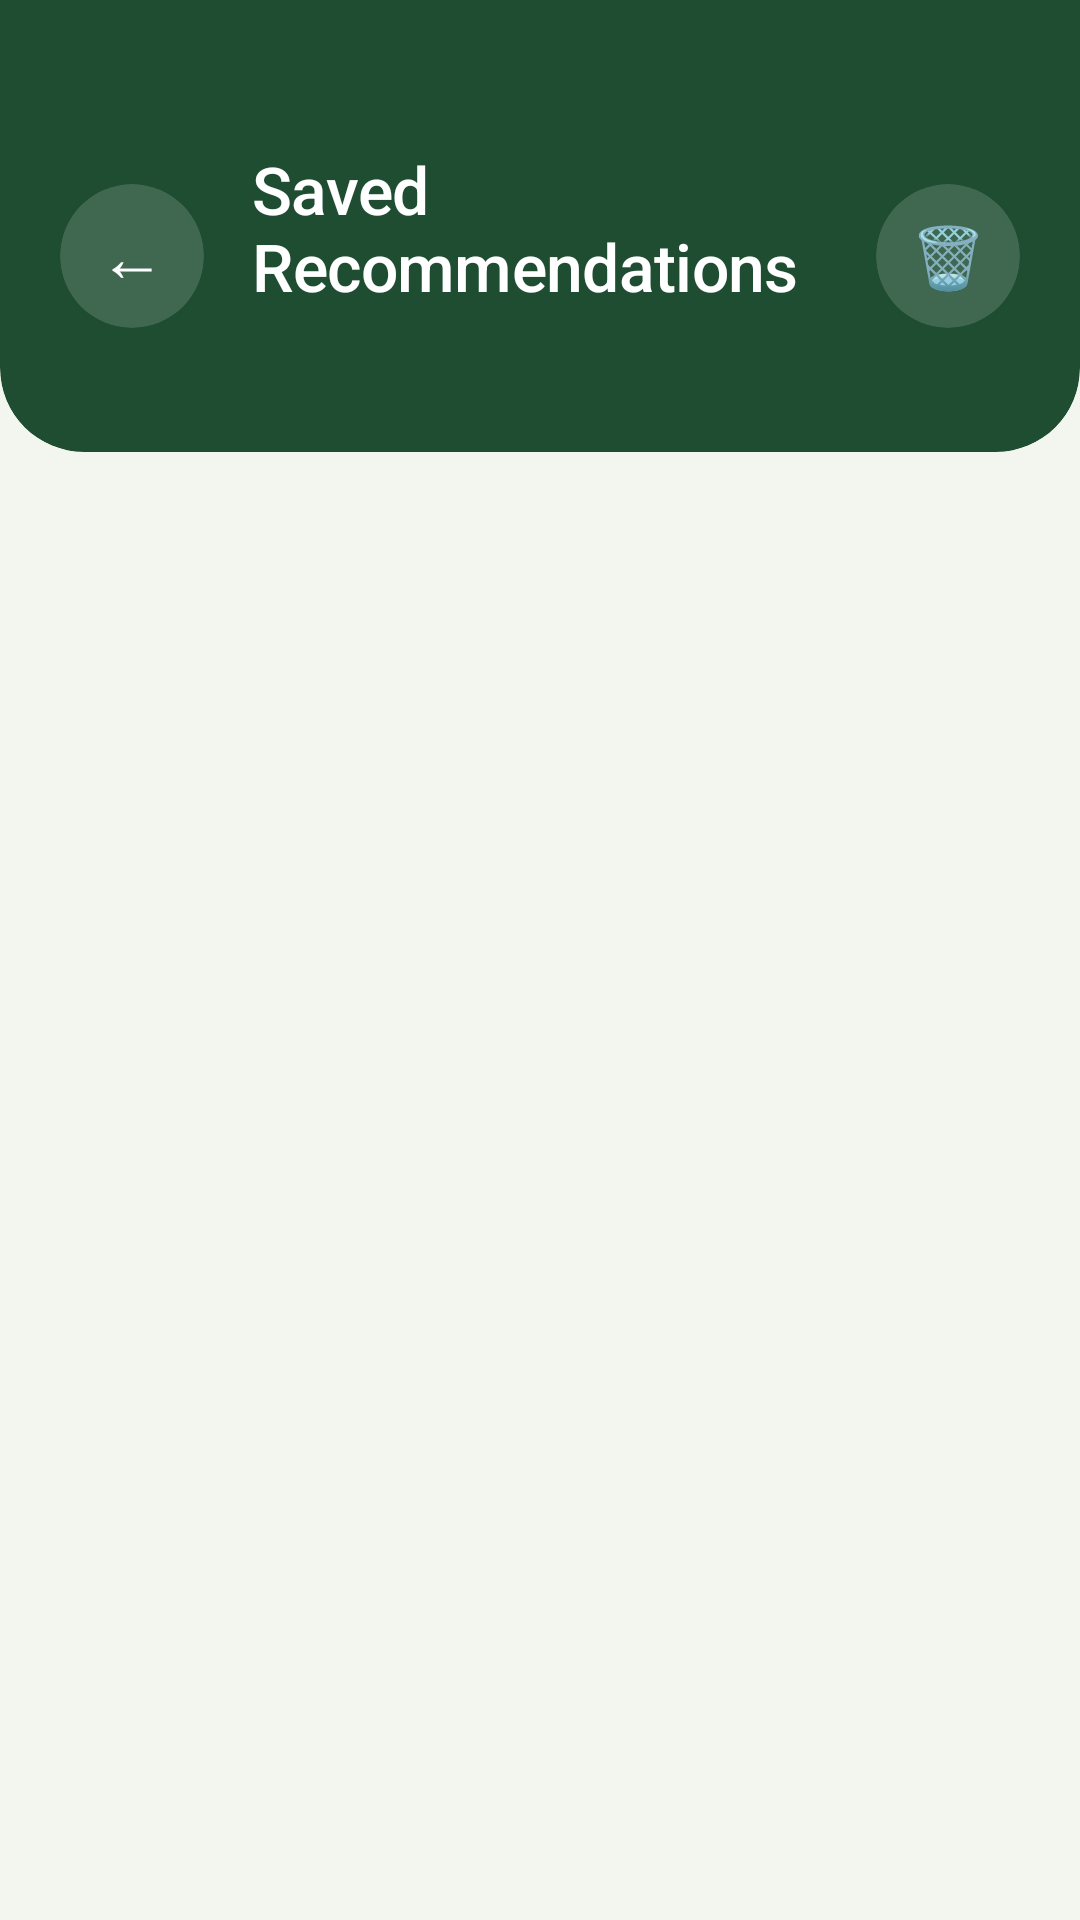

Produce the Android XML layout that renders to this screen, including the resource entries it uses.
<!-- AndroidManifest.xml: application theme Theme.Vinland -->
<!-- res/layout/activity_saved_recommendations.xml -->
<?xml version="1.0" encoding="utf-8"?>
<androidx.core.widget.NestedScrollView xmlns:android="http://schemas.android.com/apk/res/android"
    xmlns:app="http://schemas.android.com/apk/res-auto"
    android:layout_width="match_parent"
    android:layout_height="match_parent"
    android:background="#F3F5EF"
    android:clipToPadding="false"
    android:fillViewport="true">

    <LinearLayout
        android:layout_width="match_parent"
        android:layout_height="wrap_content"
        android:orientation="vertical">

        
        <com.google.android.material.card.MaterialCardView
            android:layout_width="match_parent"
            android:layout_height="wrap_content"
            android:layout_marginTop="-28dp"
            app:cardBackgroundColor="#1F4D32"
            app:cardCornerRadius="28dp"
            app:cardElevation="0dp"
            app:strokeWidth="0dp">

            <LinearLayout
                android:layout_width="match_parent"
                android:layout_height="wrap_content"
                android:gravity="center_vertical"
                android:orientation="horizontal"
                android:paddingStart="20dp"
                android:paddingTop="76dp"
                android:paddingEnd="20dp"
                android:paddingBottom="28dp">

                <com.google.android.material.card.MaterialCardView
                    android:layout_width="48dp"
                    android:layout_height="48dp"
                    app:cardBackgroundColor="#26FFFFFF"
                    app:cardCornerRadius="24dp"
                    app:cardElevation="0dp"
                    app:strokeWidth="0dp">

                    <TextView
                        android:id="@+id/tvBack"
                        android:layout_width="match_parent"
                        android:layout_height="match_parent"
                        android:contentDescription="Back"
                        android:foreground="?attr/selectableItemBackground"
                        android:gravity="center"
                        android:text="←"
                        android:textColor="#FFFFFF"
                        android:textSize="22sp" />
                </com.google.android.material.card.MaterialCardView>

                <LinearLayout
                    android:layout_width="0dp"
                    android:layout_height="wrap_content"
                    android:layout_marginStart="16dp"
                    android:layout_weight="1"
                    android:orientation="vertical">

                    <TextView
                        android:layout_width="wrap_content"
                        android:layout_height="wrap_content"
                        android:fontFamily="sans-serif-medium"
                        android:letterSpacing="-0.01"
                        android:text="Saved Recommendations"
                        android:textColor="#FFFFFF"
                        android:textSize="22sp" />

                    <TextView
                        android:id="@+id/tvCount"
                        android:layout_width="wrap_content"
                        android:layout_height="wrap_content"
                        android:layout_marginTop="2dp"
                        android:textColor="#CDE8D0"
                        android:textSize="12.5sp" />
                </LinearLayout>

                <com.google.android.material.card.MaterialCardView
                    android:id="@+id/cardClearAll"
                    android:layout_width="48dp"
                    android:layout_height="48dp"
                    app:cardBackgroundColor="#26FFFFFF"
                    app:cardCornerRadius="24dp"
                    app:cardElevation="0dp"
                    app:strokeWidth="0dp">

                    <TextView
                        android:id="@+id/btnClearAll"
                        android:layout_width="match_parent"
                        android:layout_height="match_parent"
                        android:contentDescription="Delete all saved recommendations"
                        android:foreground="?attr/selectableItemBackground"
                        android:gravity="center"
                        android:text="🗑"
                        android:textSize="20sp" />
                </com.google.android.material.card.MaterialCardView>
            </LinearLayout>
        </com.google.android.material.card.MaterialCardView>

        <LinearLayout
            android:layout_width="match_parent"
            android:layout_height="wrap_content"
            android:orientation="vertical"
            android:paddingHorizontal="20dp"
            android:paddingTop="8dp"
            android:paddingBottom="40dp">

            
            <com.google.android.material.card.MaterialCardView
                android:id="@+id/cardEmpty"
                android:layout_width="match_parent"
                android:layout_height="wrap_content"
                android:layout_marginTop="12dp"
                android:visibility="gone"
                app:cardBackgroundColor="#FFFFFF"
                app:cardCornerRadius="20dp"
                app:cardElevation="0dp"
                app:strokeColor="#E2E7DC"
                app:strokeWidth="1dp">

                <LinearLayout
                    android:layout_width="match_parent"
                    android:layout_height="wrap_content"
                    android:gravity="center_horizontal"
                    android:orientation="vertical"
                    android:padding="24dp">

                    <TextView
                        android:layout_width="wrap_content"
                        android:layout_height="wrap_content"
                        android:importantForAccessibility="no"
                        android:text="📚"
                        android:textSize="36sp" />

                    <TextView
                        android:layout_width="wrap_content"
                        android:layout_height="wrap_content"
                        android:layout_marginTop="10dp"
                        android:fontFamily="sans-serif-medium"
                        android:text="No saved recommendations yet"
                        android:textColor="#1C2A20"
                        android:textSize="17sp" />

                    <TextView
                        android:layout_width="wrap_content"
                        android:layout_height="wrap_content"
                        android:layout_marginTop="6dp"
                        android:gravity="center"
                        android:lineSpacingExtra="3dp"
                        android:text="Every new answer from AI Recommendations is saved here automatically."
                        android:textColor="#5C6B5F"
                        android:textSize="14sp" />

                    <com.google.android.material.button.MaterialButton
                        android:id="@+id/btnGetRecommendations"
                        android:layout_width="wrap_content"
                        android:layout_height="wrap_content"
                        android:layout_marginTop="16dp"
                        android:backgroundTint="#2E7D32"
                        android:text="Get AI recommendations"
                        android:textAllCaps="false"
                        app:cornerRadius="14dp" />
                </LinearLayout>
            </com.google.android.material.card.MaterialCardView>

            <LinearLayout
                android:id="@+id/layoutSaved"
                android:layout_width="match_parent"
                android:layout_height="wrap_content"
                android:orientation="vertical" />
        </LinearLayout>
    </LinearLayout>
</androidx.core.widget.NestedScrollView>
<!-- resources referenced by this layout -->
<resources>
  <style name="Theme.Vinland" parent="Base.Theme.Vinland" />
  <style name="Base.Theme.Vinland" parent="Theme.Material3.Light.NoActionBar">
          <item name="colorPrimary">@color/vinland_fern</item>
          <item name="colorOnPrimary">@color/white</item>
          <item name="colorPrimaryContainer">@color/vinland_mint</item>
          <item name="colorOnPrimaryContainer">@color/vinland_forest</item>
          <item name="colorSecondary">@color/vinland_forest</item>
          <item name="colorOnSecondary">@color/white</item>
          <item name="colorSecondaryContainer">@color/vinland_leaf</item>
          <item name="colorOnSecondaryContainer">@color/vinland_forest</item>
          <item name="colorTertiary">@color/vinland_forest</item>
          <item name="colorError">@color/vinland_error</item>
          <item name="android:colorBackground">@color/vinland_paper</item>
          <item name="colorSurface">@color/white</item>
          <item name="colorSurfaceContainerHigh">@color/white</item>
          <item name="colorOnSurface">@color/vinland_ink</item>
          <item name="colorOnSurfaceVariant">@color/vinland_muted</item>
          <item name="colorOutline">@color/vinland_line</item>
          <item name="colorControlActivated">@color/vinland_fern</item>
          <item name="android:textColorHighlight">@color/vinland_mint</item>
          
          <item name="elevationOverlayEnabled">false</item>
  
          
          <item name="android:windowLightStatusBar">false</item>
          <item name="android:windowLightNavigationBar" tools:targetApi="27">true</item>
          <item name="android:navigationBarColor">@color/vinland_paper</item>
      </style>
  <color name="vinland_fern">#2E7D32</color>
  <color name="white">#FFFFFFFF</color>
  <color name="vinland_mint">#CDE8D0</color>
  <color name="vinland_forest">#1F4D32</color>
  <color name="vinland_leaf">#EEF5EA</color>
  <color name="vinland_error">#D32F2F</color>
  <color name="vinland_paper">#F3F5EF</color>
  <color name="vinland_ink">#1C2A20</color>
  <color name="vinland_muted">#5C6B5F</color>
  <color name="vinland_line">#E2E7DC</color>
</resources>
